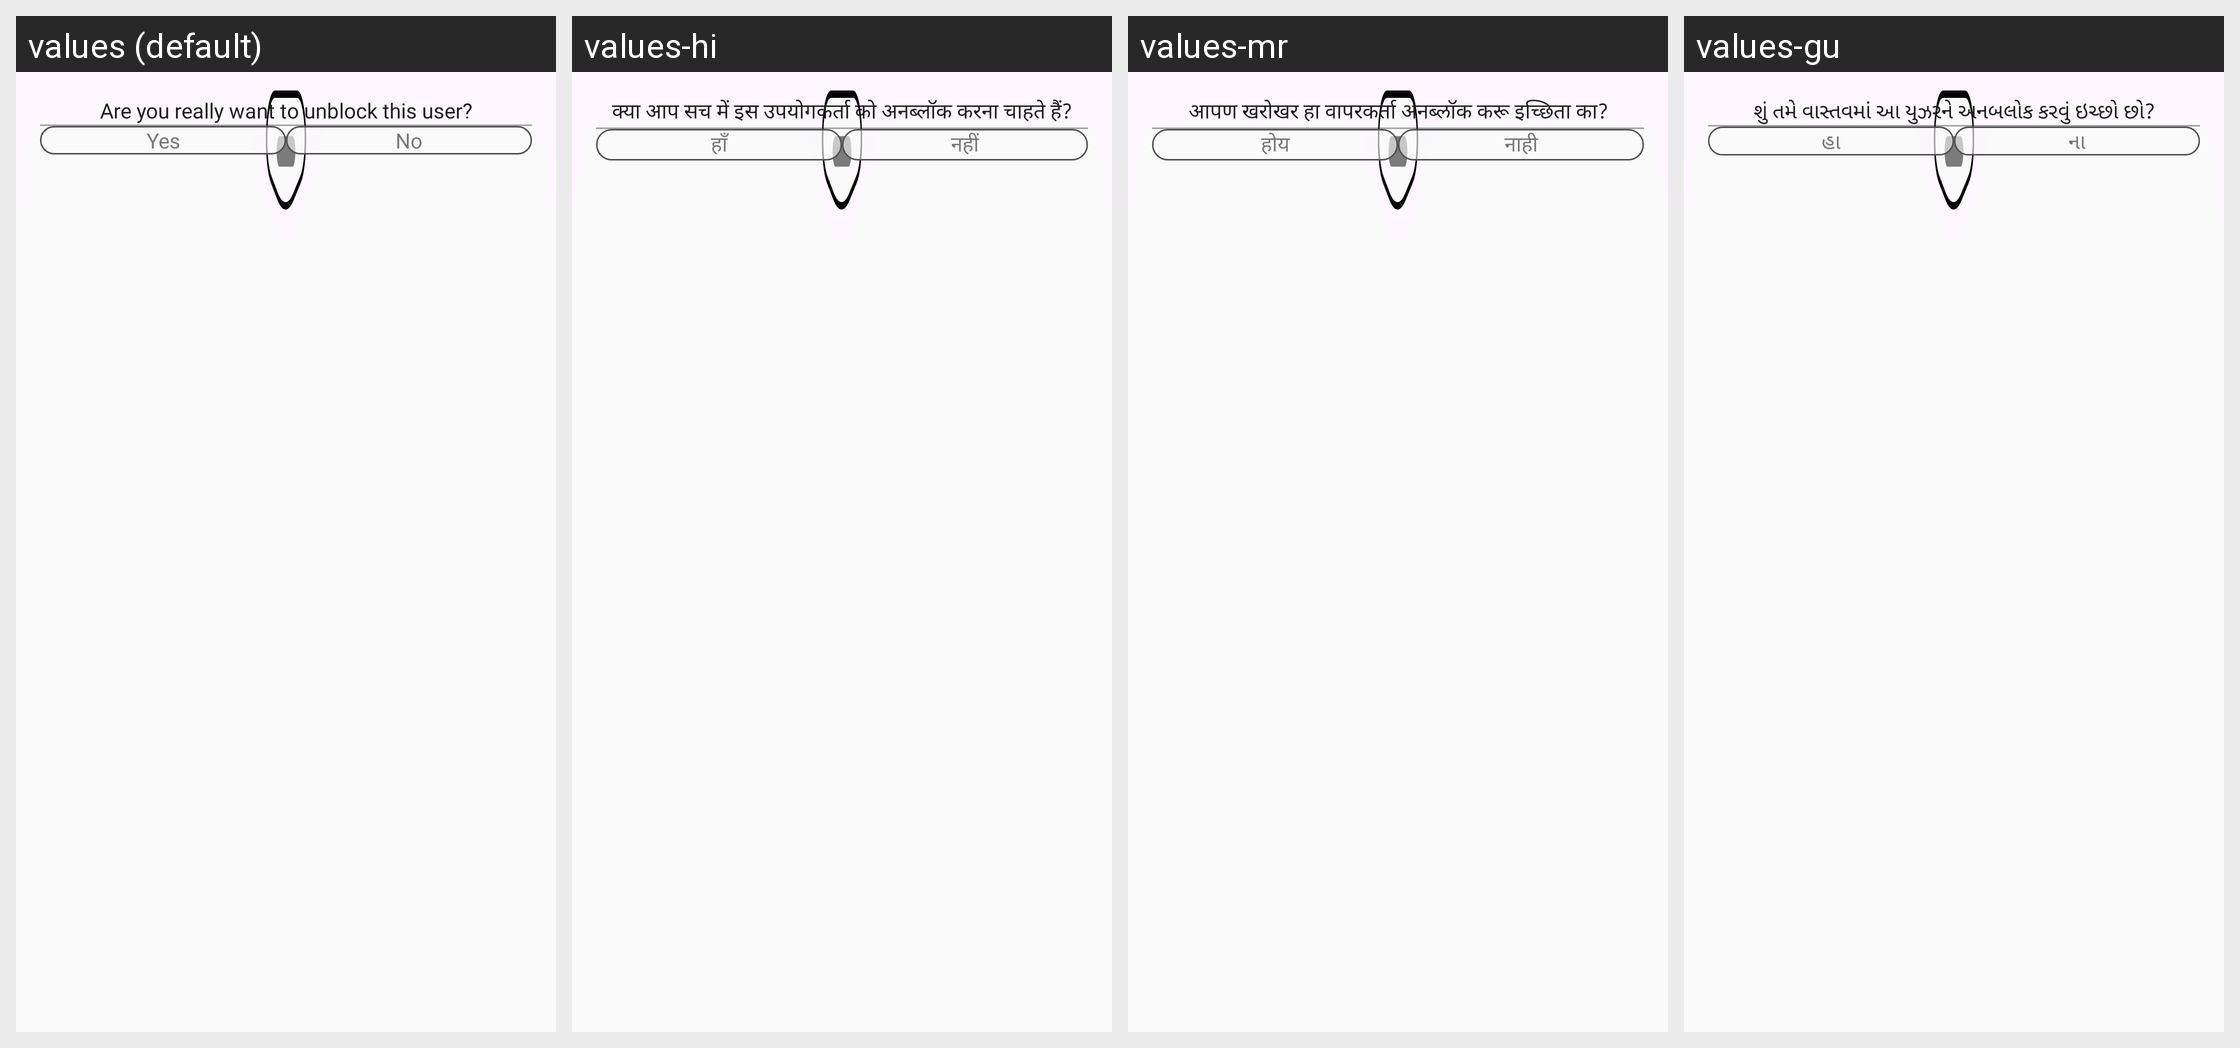

For this localized Android screen grid, give each drawn string resource with its value in every locale shown.
Android screen res/layout/fragment_block_user_bottom_sheet.xml rendered under 4 locales, left to right: values (default), values-hi, values-mr, values-gu. Device: Nexus 5 (rendered at 1080×1920; each locale shown at half size, 540×960, under a caption strip naming it); theme Theme.TheHotelMedia.
Other locales in the repository, not shown: values-en, values-kn, values-te.
Strings drawn on this screen, with the default value and each locale's value (text and hints the layout hard-codes, and strings that could not be matched under every locale, appear in the picture but are not listed):

unblock_text
  values: Are you really want to unblock this user?
  values-hi: क्या आप सच में इस उपयोगकर्ता को अनब्लॉक करना चाहते हैं?
  values-mr: आपण खरोखर हा वापरकर्ता अनब्लॉक करू इच्छिता का?
  values-gu: શું તમે વાસ્તવમાં આ યુઝરને અનબલોક કરવું ઇચ્છો છો?

yes
  values: Yes
  values-hi: हाँ
  values-mr: होय
  values-gu: હા

no
  values: No
  values-hi: नहीं
  values-mr: नाही
  values-gu: ના
